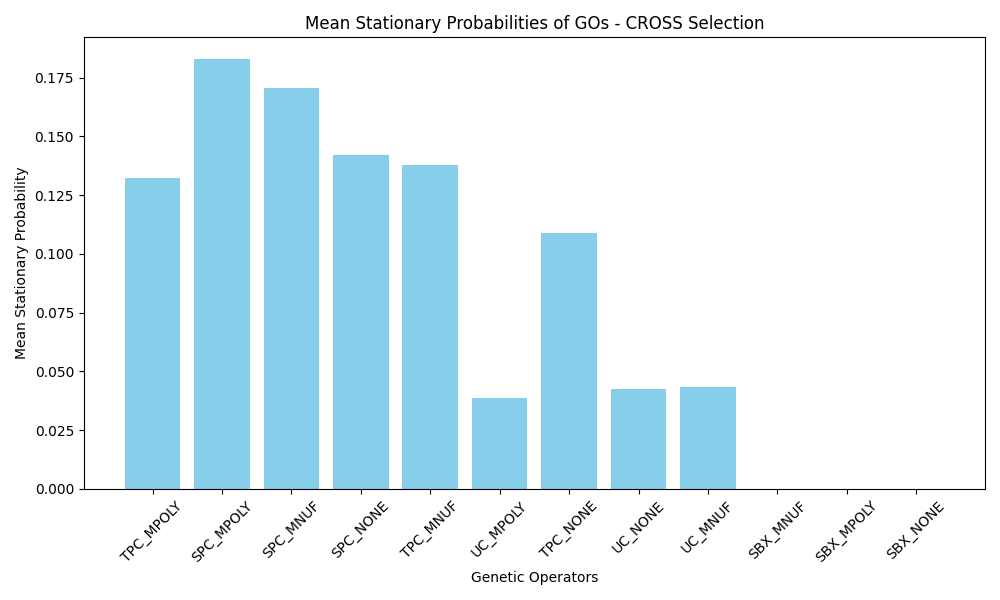

Values plotted in this chart, from the file beside it:
GO_Name, Mean_Stationary_Probability
TPC_MPOLY, 0.1322
SPC_MPOLY, 0.183
SPC_MNUF, 0.1707
SPC_NONE, 0.1422
TPC_MNUF, 0.138
UC_MPOLY, 0.03864
TPC_NONE, 0.1091
UC_NONE, 0.04263
UC_MNUF, 0.04358
SBX_MNUF, 0.000000
SBX_MPOLY, 0.000000
SBX_NONE, 0.000000
